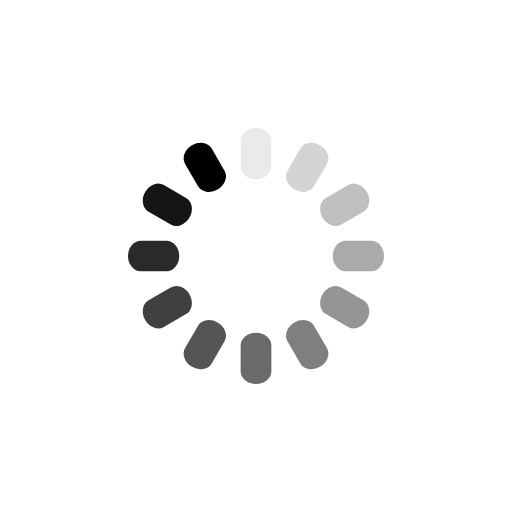
t = 0.00 s
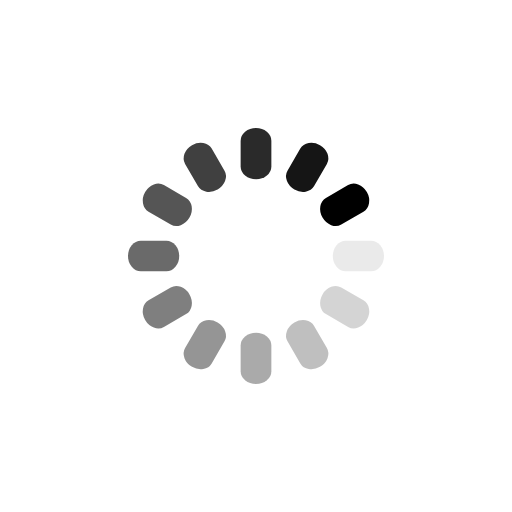
t = 0.25 s
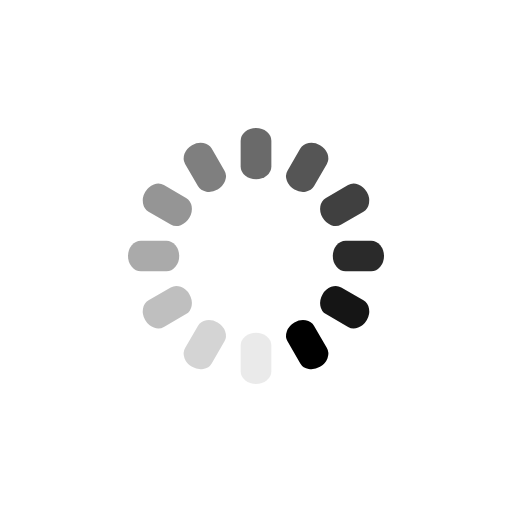
t = 0.50 s
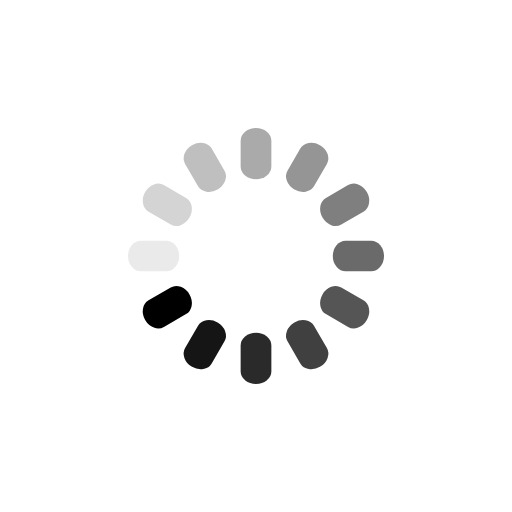
t = 0.75 s

The animated SVG that drew these frames (rendered in a browser with its animation timeline set to each time). Animation: 12 SMIL elements (animate=12); one cycle of 1.00 s, repeats indefinitely.

<svg class="lds-spinner" width="184px"  height="184px"  xmlns="http://www.w3.org/2000/svg" xmlns:xlink="http://www.w3.org/1999/xlink" viewBox="0 0 100 100" preserveAspectRatio="xMidYMid" style="background: rgba(0, 0, 0, 0) none repeat scroll 0% 0%;"><g transform="rotate(0 50 50)">
  <rect x="47" y="25" rx="4.7" ry="2.5" width="6" height="10" fill="#000000">
    <animate attributeName="opacity" values="1;0" times="0;1" dur="1s" begin="-0.9166666666666666s" repeatCount="indefinite"></animate>
  </rect>
</g><g transform="rotate(30 50 50)">
  <rect x="47" y="25" rx="4.7" ry="2.5" width="6" height="10" fill="#000000">
    <animate attributeName="opacity" values="1;0" times="0;1" dur="1s" begin="-0.8333333333333334s" repeatCount="indefinite"></animate>
  </rect>
</g><g transform="rotate(60 50 50)">
  <rect x="47" y="25" rx="4.7" ry="2.5" width="6" height="10" fill="#000000">
    <animate attributeName="opacity" values="1;0" times="0;1" dur="1s" begin="-0.75s" repeatCount="indefinite"></animate>
  </rect>
</g><g transform="rotate(90 50 50)">
  <rect x="47" y="25" rx="4.7" ry="2.5" width="6" height="10" fill="#000000">
    <animate attributeName="opacity" values="1;0" times="0;1" dur="1s" begin="-0.6666666666666666s" repeatCount="indefinite"></animate>
  </rect>
</g><g transform="rotate(120 50 50)">
  <rect x="47" y="25" rx="4.7" ry="2.5" width="6" height="10" fill="#000000">
    <animate attributeName="opacity" values="1;0" times="0;1" dur="1s" begin="-0.5833333333333334s" repeatCount="indefinite"></animate>
  </rect>
</g><g transform="rotate(150 50 50)">
  <rect x="47" y="25" rx="4.7" ry="2.5" width="6" height="10" fill="#000000">
    <animate attributeName="opacity" values="1;0" times="0;1" dur="1s" begin="-0.5s" repeatCount="indefinite"></animate>
  </rect>
</g><g transform="rotate(180 50 50)">
  <rect x="47" y="25" rx="4.7" ry="2.5" width="6" height="10" fill="#000000">
    <animate attributeName="opacity" values="1;0" times="0;1" dur="1s" begin="-0.4166666666666667s" repeatCount="indefinite"></animate>
  </rect>
</g><g transform="rotate(210 50 50)">
  <rect x="47" y="25" rx="4.7" ry="2.5" width="6" height="10" fill="#000000">
    <animate attributeName="opacity" values="1;0" times="0;1" dur="1s" begin="-0.3333333333333333s" repeatCount="indefinite"></animate>
  </rect>
</g><g transform="rotate(240 50 50)">
  <rect x="47" y="25" rx="4.7" ry="2.5" width="6" height="10" fill="#000000">
    <animate attributeName="opacity" values="1;0" times="0;1" dur="1s" begin="-0.25s" repeatCount="indefinite"></animate>
  </rect>
</g><g transform="rotate(270 50 50)">
  <rect x="47" y="25" rx="4.7" ry="2.5" width="6" height="10" fill="#000000">
    <animate attributeName="opacity" values="1;0" times="0;1" dur="1s" begin="-0.16666666666666666s" repeatCount="indefinite"></animate>
  </rect>
</g><g transform="rotate(300 50 50)">
  <rect x="47" y="25" rx="4.7" ry="2.5" width="6" height="10" fill="#000000">
    <animate attributeName="opacity" values="1;0" times="0;1" dur="1s" begin="-0.08333333333333333s" repeatCount="indefinite"></animate>
  </rect>
</g><g transform="rotate(330 50 50)">
  <rect x="47" y="25" rx="4.7" ry="2.5" width="6" height="10" fill="#000000">
    <animate attributeName="opacity" values="1;0" times="0;1" dur="1s" begin="0s" repeatCount="indefinite"></animate>
  </rect>
</g></svg>
